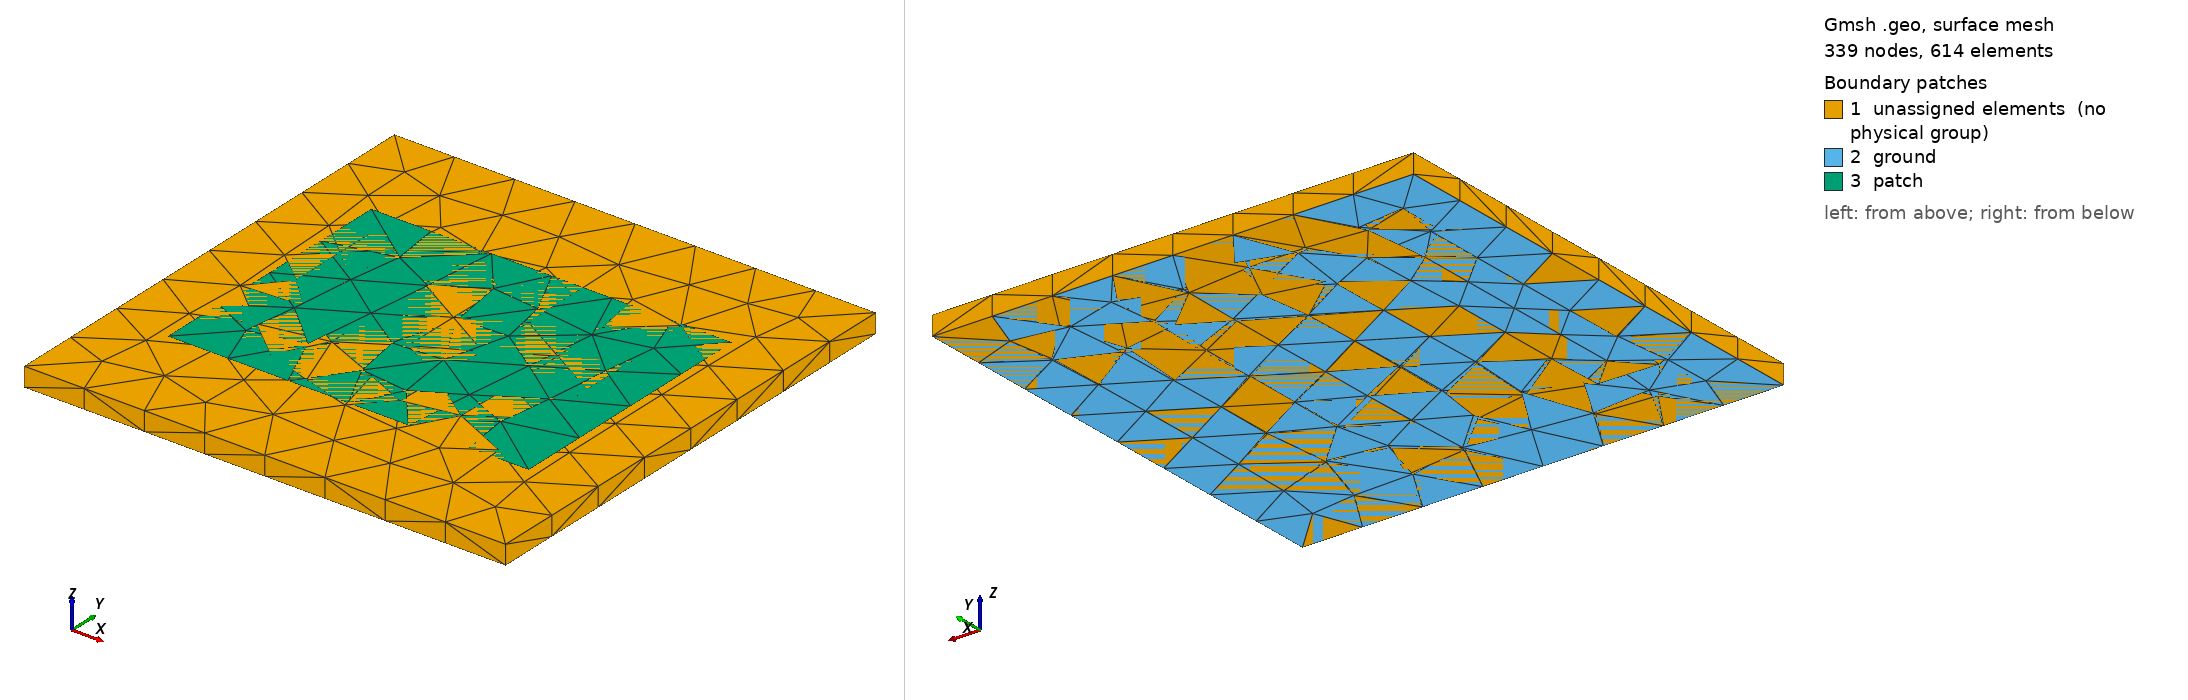

Gmsh geometry script, surface-meshed: 339 nodes, 614 surface elements. Boundary patches (legend numbers): 1 unassigned elements (no physical group), 2 ground, 3 patch. Left view from above one corner, right view from below the opposite corner. Legend entries are the model's physical surfaces; 'unassigned elements' are surfaces in no physical group. The drawing asked Gmsh for element sizes between 1% and 20% of the model's largest extent; the script's own settings can give other sizes.

=== patch.geo (drawn) ===
// Same geometry as make_mesh.py, for the Gmsh GUI (units: mm).
// File > Export > patch.msh (Version 4 ASCII)
SetFactory("OpenCASCADE");
Box(1) = {-20, -20, 0, 40, 40, 1.6};          // substrate
Rectangle(101) = {-20, -20, 0, 40, 40};        // ground plane
Rectangle(102) = {-15, -11, 1.6, 30, 22};      // patch
Point(201) = {0, -5, 0.4};
Point(202) = {0, -5, 1.6};
Line(301) = {201, 202};                        // feed pin
Physical Volume("substrate", 1) = {1};
Physical Surface("ground", 2) = {101};
Physical Surface("patch", 3) = {102};
Physical Curve("probe", 4) = {301};
Mesh.MeshSizeMax = 4;
